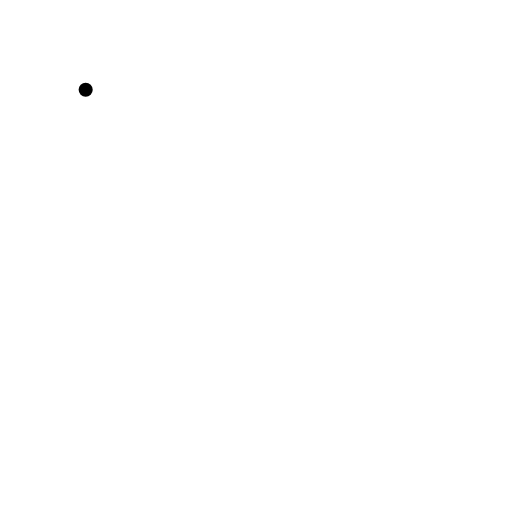
t = 0.00 s
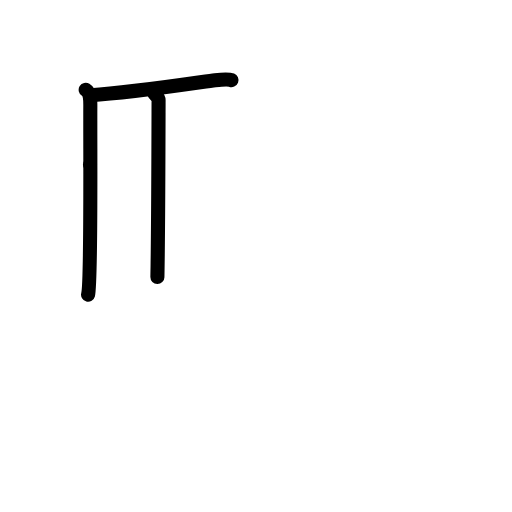
t = 3.00 s
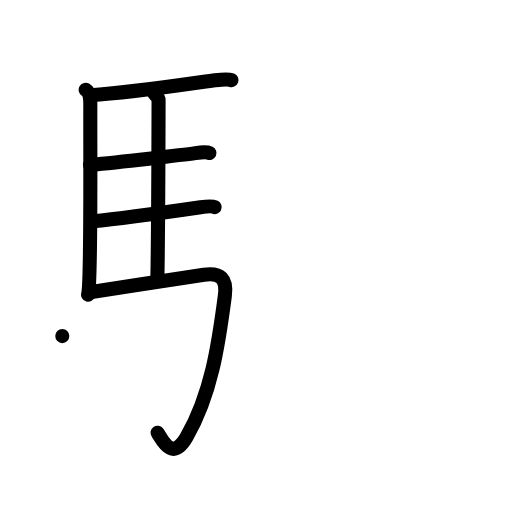
t = 6.00 s
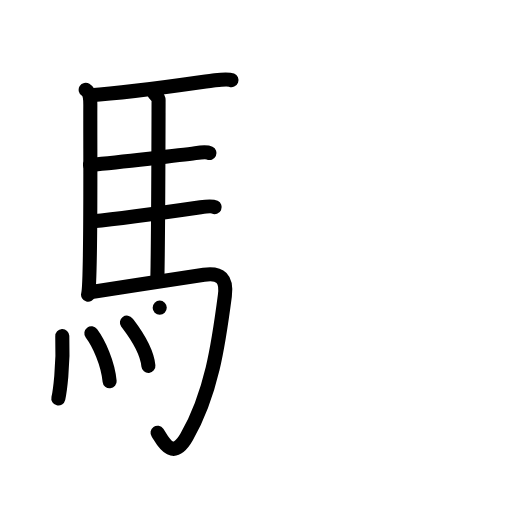
t = 9.00 s
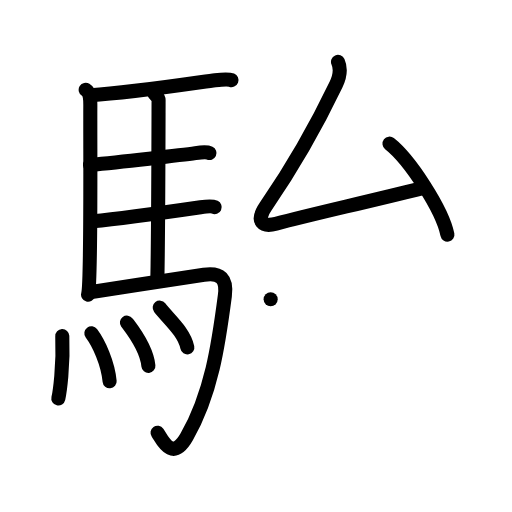
t = 12.00 s
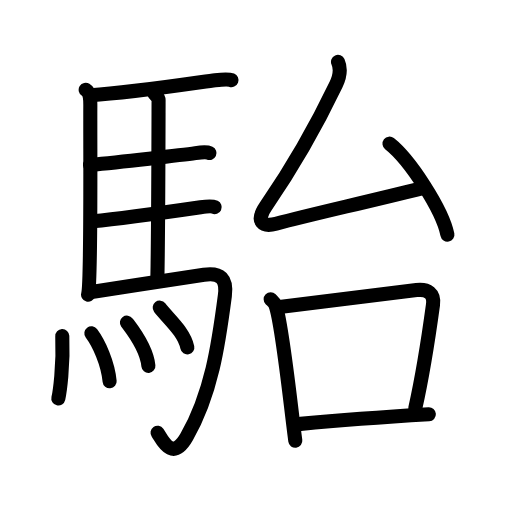
t = 15.00 s

The animated SVG that drew these frames (rendered in a browser with its animation timeline set to each time). Animation: 43 SMIL elements (animate=43); one cycle of 15.00 s.

<?xml version="1.0" encoding="UTF-8"?>
<!--
AniKanjiVG is licensed by CC-BY-SA Paul C. Sommerhoff (https://bitbucket.org/sommerhoff/anikanjivg).
AniKanjiVG uses KanjiVG which is licensed by CC-BY-SA Ulrich Apel (http://kanjivg.tagaini.net).
See also http://creativecommons.org/licenses/by-sa/3.0/
-->
<svg xmlns:kvg='http://kanjivg.tagaini.net' xmlns='http://www.w3.org/2000/svg' width='109' height='109' viewBox='0 0 109 109' style='fill:none;stroke:#000000;stroke-width:3;stroke-linecap:round;stroke-linejoin:round;' id="kvg:kanji_099d8"><g id="kvg:099d8" kvg:element="駘"><g id="kvg:099d8-g1" kvg:element="馬" kvg:position="left" kvg:radical="general"><path id="kvg:099d8-s1" kvg:type="㇑" d="M18.24,19.12c1.01,0.63,1,2.33,0.99,3.38c-0.05,9.32,0.22,37.56-0.48,40.26"><animate attributeName="d" begin="0.0s" dur="0.5s" from="M18.24,19.12C18.24,19.12,18.24,19.12,18.24,19.12" to="M18.24,19.12c1.01,0.63,1,2.33,0.99,3.38" />
<animate attributeName="d" begin="0.5s" dur="0.5s" from="M18.24,19.12c1.01,0.63,1,2.33,0.99,3.38c0,0,0,0,0,0,0" to="M18.24,19.12c1.01,0.63,1,2.33,0.99,3.38c-0.05,9.32,0.22,37.56-0.48,40.26" />
</path>
<path id="kvg:099d8-s2" kvg:type="㇐b" d="M19.27,20.26c9.11-0.52,23.76-2.83,26.52-3.17c1.09-0.14,2.94-0.25,3.49-0.03"><animate attributeName="d" begin="1.0s" dur="0.5s" from="M19.27,20.26C19.27,20.26,19.27,20.26,19.27,20.26" to="M19.27,20.26c9.11-0.52,23.76-2.83,26.52-3.17" />
<animate attributeName="d" begin="1.5s" dur="0.5s" from="M19.27,20.26c9.11-0.52,23.76-2.83,26.52-3.17c0,0,0,0,0,0,0" to="M19.27,20.26c9.11-0.52,23.76-2.83,26.52-3.17c1.09-0.14,2.94-0.25,3.49-0.03" />
<animate attributeName="d" begin="0s" dur="1.0s" from="M-100,-100" to="M-100,-100" />
</path>
<path id="kvg:099d8-s3" kvg:type="㇑a" d="M32.81,19.82c0.25,0.38,0.96,0.88,0.95,1.49c-0.02,6.17-0.06,27.96-0.25,37.66"><animate attributeName="d" begin="2.0s" dur="0.5s" from="M32.81,19.82C32.81,19.82,32.81,19.82,32.81,19.82" to="M32.81,19.82c0.25,0.38,0.96,0.88,0.95,1.49" />
<animate attributeName="d" begin="2.5s" dur="0.5s" from="M32.81,19.82c0.25,0.38,0.96,0.88,0.95,1.49c0,0,0,0,0,0,0" to="M32.81,19.82c0.25,0.38,0.96,0.88,0.95,1.49c-0.02,6.17-0.06,27.96-0.25,37.66" />
<animate attributeName="d" begin="0s" dur="2.0s" from="M-100,-100" to="M-100,-100" />
</path>
<path id="kvg:099d8-s4" kvg:type="㇐b" d="M19.16,35.09c6.26-0.58,19.75-2.1,22.44-2.49c0.94-0.14,2.53-0.24,3-0.02"><animate attributeName="d" begin="3.0s" dur="0.5s" from="M19.16,35.09C19.16,35.09,19.16,35.09,19.16,35.09" to="M19.16,35.09c6.26-0.58,19.75-2.1,22.44-2.49" />
<animate attributeName="d" begin="3.5s" dur="0.5s" from="M19.16,35.09c6.26-0.58,19.75-2.1,22.44-2.49c0,0,0,0,0,0,0" to="M19.16,35.09c6.26-0.58,19.75-2.1,22.44-2.49c0.94-0.14,2.53-0.24,3-0.02" />
<animate attributeName="d" begin="0s" dur="3.0s" from="M-100,-100" to="M-100,-100" />
</path>
<path id="kvg:099d8-s5" kvg:type="㇐b" d="M19.76,47.12c6.26-0.59,20.25-2.6,22.94-2.99c0.94-0.14,2.53-0.25,3-0.03"><animate attributeName="d" begin="4.0s" dur="0.5s" from="M19.76,47.12C19.76,47.12,19.76,47.12,19.76,47.12" to="M19.76,47.12c6.26-0.59,20.25-2.6,22.94-2.99" />
<animate attributeName="d" begin="4.5s" dur="0.5s" from="M19.76,47.12c6.26-0.59,20.25-2.6,22.94-2.99c0,0,0,0,0,0,0" to="M19.76,47.12c6.26-0.59,20.25-2.6,22.94-2.99c0.94-0.14,2.53-0.25,3-0.03" />
<animate attributeName="d" begin="0s" dur="4.0s" from="M-100,-100" to="M-100,-100" />
</path>
<path id="kvg:099d8-s6" kvg:type="㇆a" d="M19.49,62.15C26.75,61,40.01,59,43.42,58.51c3.58-0.51,4.92,0.83,4.45,4.45C46.5,73.5,45,83.75,39.75,93c-3.15,5.54-5.32,0.41-6.21-0.86"><animate attributeName="d" begin="5.0s" dur="0.25s" from="M19.49,62.15C19.49,62.15,19.49,62.15,19.49,62.15" to="M19.49,62.15C26.75,61,40.01,59,43.42,58.51" />
<animate attributeName="d" begin="5.25s" dur="0.25s" from="M19.49,62.15C26.75,61,40.01,59,43.42,58.51c0,0,0,0,0,0,0" to="M19.49,62.15C26.75,61,40.01,59,43.42,58.51c3.58-0.51,4.92,0.83,4.45,4.45" />
<animate attributeName="d" begin="5.5s" dur="0.25s" from="M19.49,62.15C26.75,61,40.01,59,43.42,58.51c3.58-0.51,4.92,0.83,4.45,4.45c0,0,0,0,0,0,0" to="M19.49,62.15C26.75,61,40.01,59,43.42,58.51c3.58-0.51,4.92,0.83,4.45,4.45C46.5,73.5,45,83.75,39.75,93" />
<animate attributeName="d" begin="5.75s" dur="0.25s" from="M19.49,62.15C26.75,61,40.01,59,43.42,58.51c3.58-0.51,4.92,0.83,4.45,4.45C46.5,73.5,45,83.75,39.75,93c0,0,0,0,0,0,0" to="M19.49,62.15C26.75,61,40.01,59,43.42,58.51c3.58-0.51,4.92,0.83,4.45,4.45C46.5,73.5,45,83.75,39.75,93c-3.15,5.54-5.32,0.41-6.21-0.86" />
<animate attributeName="d" begin="0s" dur="5.0s" from="M-100,-100" to="M-100,-100" />
</path>
<g id="kvg:099d8-g2" kvg:element="灬" kvg:variant="true" kvg:original="火"><path id="kvg:099d8-s7" kvg:type="㇔" d="M13.26,71.55c0.27,6.38-0.55,12-0.84,13.27"><animate attributeName="d" begin="6.0s" dur="1.0s" from="M13.26,71.55C13.26,71.55,13.26,71.55,13.26,71.55" to="M13.26,71.55c0.27,6.38-0.55,12-0.84,13.27" />
<animate attributeName="d" begin="0s" dur="6.0s" from="M-100,-100" to="M-100,-100" />
</path>
<path id="kvg:099d8-s8" kvg:type="㇔" d="M19.45,70.95c1.63,2.18,3.52,6.34,3.89,10.23"><animate attributeName="d" begin="7.0s" dur="1.0s" from="M19.45,70.95C19.45,70.95,19.45,70.95,19.45,70.95" to="M19.45,70.95c1.63,2.18,3.52,6.34,3.89,10.23" />
<animate attributeName="d" begin="0s" dur="7.0s" from="M-100,-100" to="M-100,-100" />
</path>
<path id="kvg:099d8-s9" kvg:type="㇔" d="M27.02,68.68c0.91,1.22,4.17,5.23,4.57,9.21"><animate attributeName="d" begin="8.0s" dur="1.0s" from="M27.02,68.68C27.02,68.68,27.02,68.68,27.02,68.68" to="M27.02,68.68c0.91,1.22,4.17,5.23,4.57,9.21" />
<animate attributeName="d" begin="0s" dur="8.0s" from="M-100,-100" to="M-100,-100" />
</path>
<path id="kvg:099d8-s10" kvg:type="㇔" d="M34,65.5c1.96,2.52,5.18,5.12,5.88,8.45"><animate attributeName="d" begin="9.0s" dur="1.0s" from="M34,65.5C34,65.5,34,65.5,34,65.5" to="M34,65.5c1.96,2.52,5.18,5.12,5.88,8.45" />
<animate attributeName="d" begin="0s" dur="9.0s" from="M-100,-100" to="M-100,-100" />
</path>
</g>
</g>
<g id="kvg:099d8-g3" kvg:element="台" kvg:position="right"><g id="kvg:099d8-g4" kvg:element="厶" kvg:position="top"><path id="kvg:099d8-s11" kvg:type="㇜" d="M71.96,13.17c0.73,1.64,0.35,3.23-0.44,4.88c-5.11,10.68-9.51,17.99-14.93,25.87c-2.3,3.35-0.64,4.46,2.17,3.71c7.79-2.08,17.23-4.13,31.63-7.7"><animate attributeName="d" begin="10.0s" dur="0.25s" from="M71.96,13.17C71.96,13.17,71.96,13.17,71.96,13.17" to="M71.96,13.17c0.73,1.64,0.35,3.23-0.44,4.88" />
<animate attributeName="d" begin="10.25s" dur="0.25s" from="M71.96,13.17c0.73,1.64,0.35,3.23-0.44,4.88c0,0,0,0,0,0,0" to="M71.96,13.17c0.73,1.64,0.35,3.23-0.44,4.88c-5.11,10.68-9.51,17.99-14.93,25.87" />
<animate attributeName="d" begin="10.5s" dur="0.25s" from="M71.96,13.17c0.73,1.64,0.35,3.23-0.44,4.88c-5.11,10.68-9.51,17.99-14.93,25.87c0,0,0,0,0,0,0" to="M71.96,13.17c0.73,1.64,0.35,3.23-0.44,4.88c-5.11,10.68-9.51,17.99-14.93,25.87c-2.3,3.35-0.64,4.46,2.17,3.71" />
<animate attributeName="d" begin="10.75s" dur="0.25s" from="M71.96,13.17c0.73,1.64,0.35,3.23-0.44,4.88c-5.11,10.68-9.51,17.99-14.93,25.87c-2.3,3.35-0.64,4.46,2.17,3.71c0,0,0,0,0,0,0" to="M71.96,13.17c0.73,1.64,0.35,3.23-0.44,4.88c-5.11,10.68-9.51,17.99-14.93,25.87c-2.3,3.35-0.64,4.46,2.17,3.71c7.79-2.08,17.23-4.13,31.63-7.7" />
<animate attributeName="d" begin="0s" dur="10.0s" from="M-100,-100" to="M-100,-100" />
</path>
<path id="kvg:099d8-s12" kvg:type="㇔" d="M82.92,30.58C87.27,34,94.16,44.64,95.25,49.96"><animate attributeName="d" begin="11.0s" dur="1.0s" from="M82.92,30.58C82.92,30.58,82.92,30.58,82.92,30.58" to="M82.92,30.58C87.27,34,94.16,44.64,95.25,49.96" />
<animate attributeName="d" begin="0s" dur="11.0s" from="M-100,-100" to="M-100,-100" />
</path>
</g>
<g id="kvg:099d8-g5" kvg:element="口" kvg:position="bottom"><path id="kvg:099d8-s13" kvg:type="㇑" d="M57.62,63.71c0.42,0.42,0.85,0.76,1.04,1.28c1.46,4.11,3.21,21.46,4.21,28.85"><animate attributeName="d" begin="12.0s" dur="0.5s" from="M57.62,63.71C57.62,63.71,57.62,63.71,57.62,63.71" to="M57.62,63.71c0.42,0.42,0.85,0.76,1.04,1.28" />
<animate attributeName="d" begin="12.5s" dur="0.5s" from="M57.62,63.71c0.42,0.42,0.85,0.76,1.04,1.28c0,0,0,0,0,0,0" to="M57.62,63.71c0.42,0.42,0.85,0.76,1.04,1.28c1.46,4.11,3.21,21.46,4.21,28.85" />
<animate attributeName="d" begin="0s" dur="12.0s" from="M-100,-100" to="M-100,-100" />
</path>
<path id="kvg:099d8-s14" kvg:type="㇕b" d="M59.09,65.43C71,64,81.62,62.58,88.67,61.76c2.41-0.28,3.83,0.74,3.51,3.11c-0.95,6.97-2.15,14.81-3.77,22.03"><animate attributeName="d" begin="13.0s" dur="0.3333333333333333s" from="M59.09,65.43C59.09,65.43,59.09,65.43,59.09,65.43" to="M59.09,65.43C71,64,81.62,62.58,88.67,61.76" />
<animate attributeName="d" begin="13.333333333333334s" dur="0.3333333333333333s" from="M59.09,65.43C71,64,81.62,62.58,88.67,61.76c0,0,0,0,0,0,0" to="M59.09,65.43C71,64,81.62,62.58,88.67,61.76c2.41-0.28,3.83,0.74,3.51,3.11" />
<animate attributeName="d" begin="13.666666666666666s" dur="0.3333333333333333s" from="M59.09,65.43C71,64,81.62,62.58,88.67,61.76c2.41-0.28,3.83,0.74,3.51,3.11c0,0,0,0,0,0,0" to="M59.09,65.43C71,64,81.62,62.58,88.67,61.76c2.41-0.28,3.83,0.74,3.51,3.11c-0.95,6.97-2.15,14.81-3.77,22.03" />
<animate attributeName="d" begin="0s" dur="13.0s" from="M-100,-100" to="M-100,-100" />
</path>
<path id="kvg:099d8-s15" kvg:type="㇐b" d="M63.99,90.24C74.75,89.25,78.25,89,91.3,88.2"><animate attributeName="d" begin="14.0s" dur="1.0s" from="M63.99,90.24C63.99,90.24,63.99,90.24,63.99,90.24" to="M63.99,90.24C74.75,89.25,78.25,89,91.3,88.2" />
<animate attributeName="d" begin="0s" dur="14.0s" from="M-100,-100" to="M-100,-100" />
</path>
</g>
</g>
</g>
</svg>
